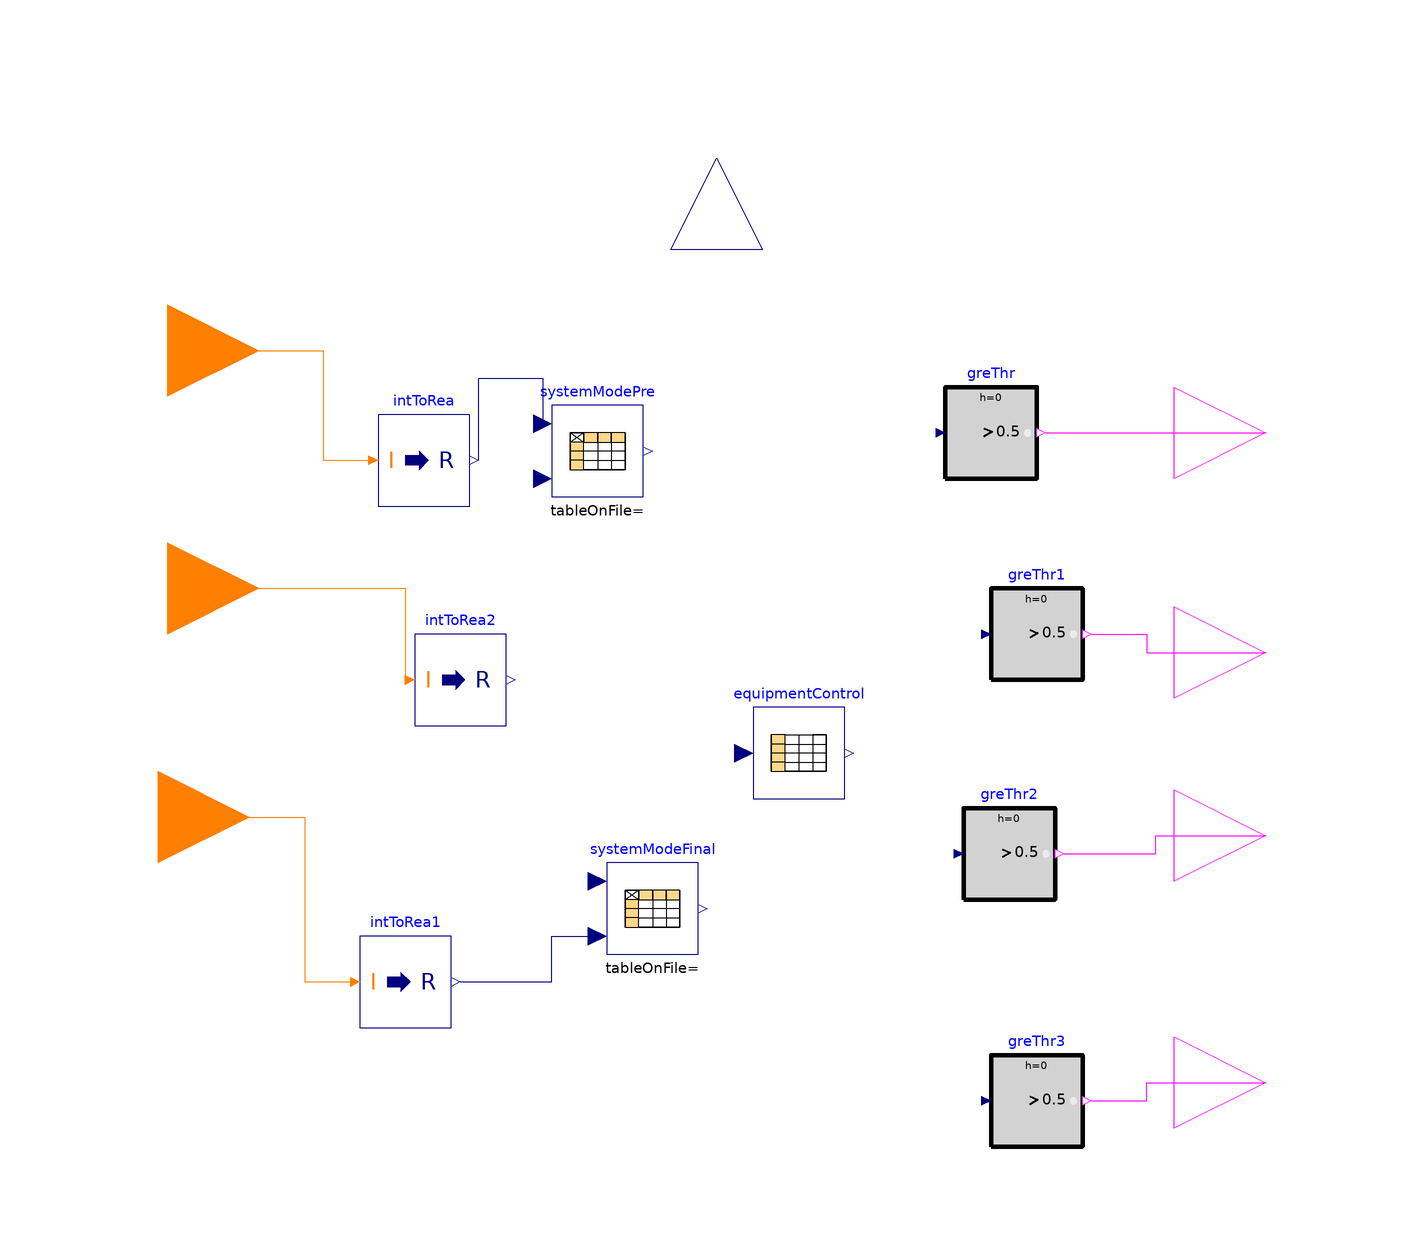

The Modelica model whose source follows is shown above as a component diagram (icons at their Placement, wires along their Line points).

model hvac_storage_controller
 Buildings.Controls.OBC.CDL.Interfaces.BooleanOutput chiller1On
    annotation (Placement(transformation(extent={{100,40},{140,80}})));
  Buildings.Controls.OBC.CDL.Interfaces.BooleanOutput secondaryPumpOn
    annotation (Placement(transformation(extent={{100,-48},{140,-8}})));
  Buildings.Controls.OBC.CDL.Interfaces.IntegerInput systemCommand
    "1=baseline; 2=charge TES; 3=discharge TES"
    annotation (Placement(transformation(extent={{-140,58},{-100,98}})));
  Modelica.Blocks.Tables.CombiTable1Ds equipmentControl(table=[0,0,0,0,0; 1,1,0,
        1,0; 2,0,1,0,1; 3,0,0,1,0],                        extrapolation=
        Modelica.Blocks.Types.Extrapolation.NoExtrapolation)
    annotation (Placement(transformation(extent={{8,-20},{28,0}})));
  Buildings.Controls.OBC.CDL.Conversions.IntegerToReal intToRea
    annotation (Placement(transformation(extent={{-74,44},{-54,64}})));
  Buildings.Controls.OBC.CDL.Reals.GreaterThreshold greThr(t=0.5)
    annotation (Placement(transformation(extent={{50,50},{70,70}})));
  Buildings.Controls.OBC.CDL.Reals.GreaterThreshold greThr2(t=0.5)
    annotation (Placement(transformation(extent={{54,-42},{74,-22}})));
  Buildings.Controls.OBC.CDL.Interfaces.IntegerInput tesStatus
    "1=has capacity; 0=fully discharged"
    annotation (Placement(transformation(extent={{-142,-44},{-102,-4}})));
  Modelica.Blocks.Tables.CombiTable2Ds systemModePre(table=[-999,0,1; 0,0,0; 1,
        0,1; 2,2,2; 3,0,3],
                extrapolation=Modelica.Blocks.Types.Extrapolation.NoExtrapolation)
    "0=do nothing; 1=chiller serves load; 2=chiller charge tes; 3= tes serves load; 4=hybrid charge; 5=hybrid serves"
    annotation (Placement(transformation(extent={{-36,46},{-16,66}})));
  Buildings.Controls.OBC.CDL.Interfaces.IntegerInput loadRequest
    "1=heating; 0=deadband; -1=cooling"
    annotation (Placement(transformation(origin = {0, -12}, extent = {{-140, 18}, {-100, 58}}), iconTransformation(extent = {{-140, 18}, {-100, 58}})));
  Buildings.Controls.OBC.CDL.Conversions.IntegerToReal intToRea1
    annotation (Placement(transformation(extent={{-78,-70},{-58,-50}})));
  Modelica.Blocks.Tables.CombiTable2Ds systemModeFinal(table=[0,-1,0,1; 0,0,0,0;
        1,1,1,1; 2,2,2,2; 3,1,3,3],          extrapolation=Modelica.Blocks.Types.Extrapolation.NoExtrapolation)
    annotation (Placement(transformation(extent={{-24,-54},{-4,-34}})));
  Buildings.Controls.OBC.CDL.Interfaces.RealOutput systemMode
    annotation (Placement(transformation(extent={{-20,-20},{20,20}},
        rotation=90,
        origin={0,120})));
  Buildings.Controls.OBC.CDL.Interfaces.BooleanOutput chiller2On
    annotation (Placement(transformation(extent={{100,-8},{140,32}})));
  Buildings.Controls.OBC.CDL.Interfaces.BooleanOutput bypassPumpOn
    annotation (Placement(transformation(extent={{100,-102},{140,-62}})));
  Buildings.Controls.OBC.CDL.Reals.GreaterThreshold greThr1(t=0.5)
    annotation (Placement(transformation(extent={{60,6},{80,26}})));
  Buildings.Controls.OBC.CDL.Reals.GreaterThreshold greThr3(t=0.5)
    annotation (Placement(transformation(extent={{60,-96},{80,-76}})));
 Buildings.Controls.OBC.CDL.Conversions.IntegerToReal intToRea2 annotation(
    Placement(transformation(origin = {8, -48}, extent = {{-74, 44}, {-54, 64}})));
equation
  connect(systemCommand, intToRea.u) annotation(
    Line(points = {{-120, 78}, {-86, 78}, {-86, 54}, {-76, 54}}, color = {255, 127, 0}));
  connect(intToRea.y, systemModePre.u1) annotation(
    Line(points = {{-52, 54}, {-52, 72}, {-38, 72}, {-38, 62}}, color = {0, 0, 127}));
  connect(tesStatus, intToRea1.u) annotation(
    Line(points = {{-122, -24}, {-90, -24}, {-90, -60}, {-80, -60}}, color = {255, 127, 0}));
  connect(intToRea1.y, systemModeFinal.u2) annotation(
    Line(points = {{-56, -60}, {-36, -60}, {-36, -50}, {-26, -50}}, color = {0, 0, 127}));
  connect(greThr.y, chiller1On) annotation(
    Line(points = {{72, 60}, {120, 60}}, color = {255, 0, 255}));
  connect(greThr2.y, secondaryPumpOn) annotation(
    Line(points = {{76, -32}, {96, -32}, {96, -28}, {120, -28}}, color = {255, 0, 255}));
  connect(greThr3.y, bypassPumpOn) annotation(
    Line(points = {{82, -86}, {94, -86}, {94, -82}, {120, -82}}, color = {255, 0, 255}));
  connect(greThr1.y, chiller2On) annotation(
    Line(points = {{82, 16}, {94, 16}, {94, 12}, {120, 12}}, color = {255, 0, 255}));
 connect(loadRequest, intToRea2.u) annotation(
    Line(points = {{-120, 26}, {-68, 26}, {-68, 6}}, color = {255, 127, 0}));
end hvac_storage_controller;